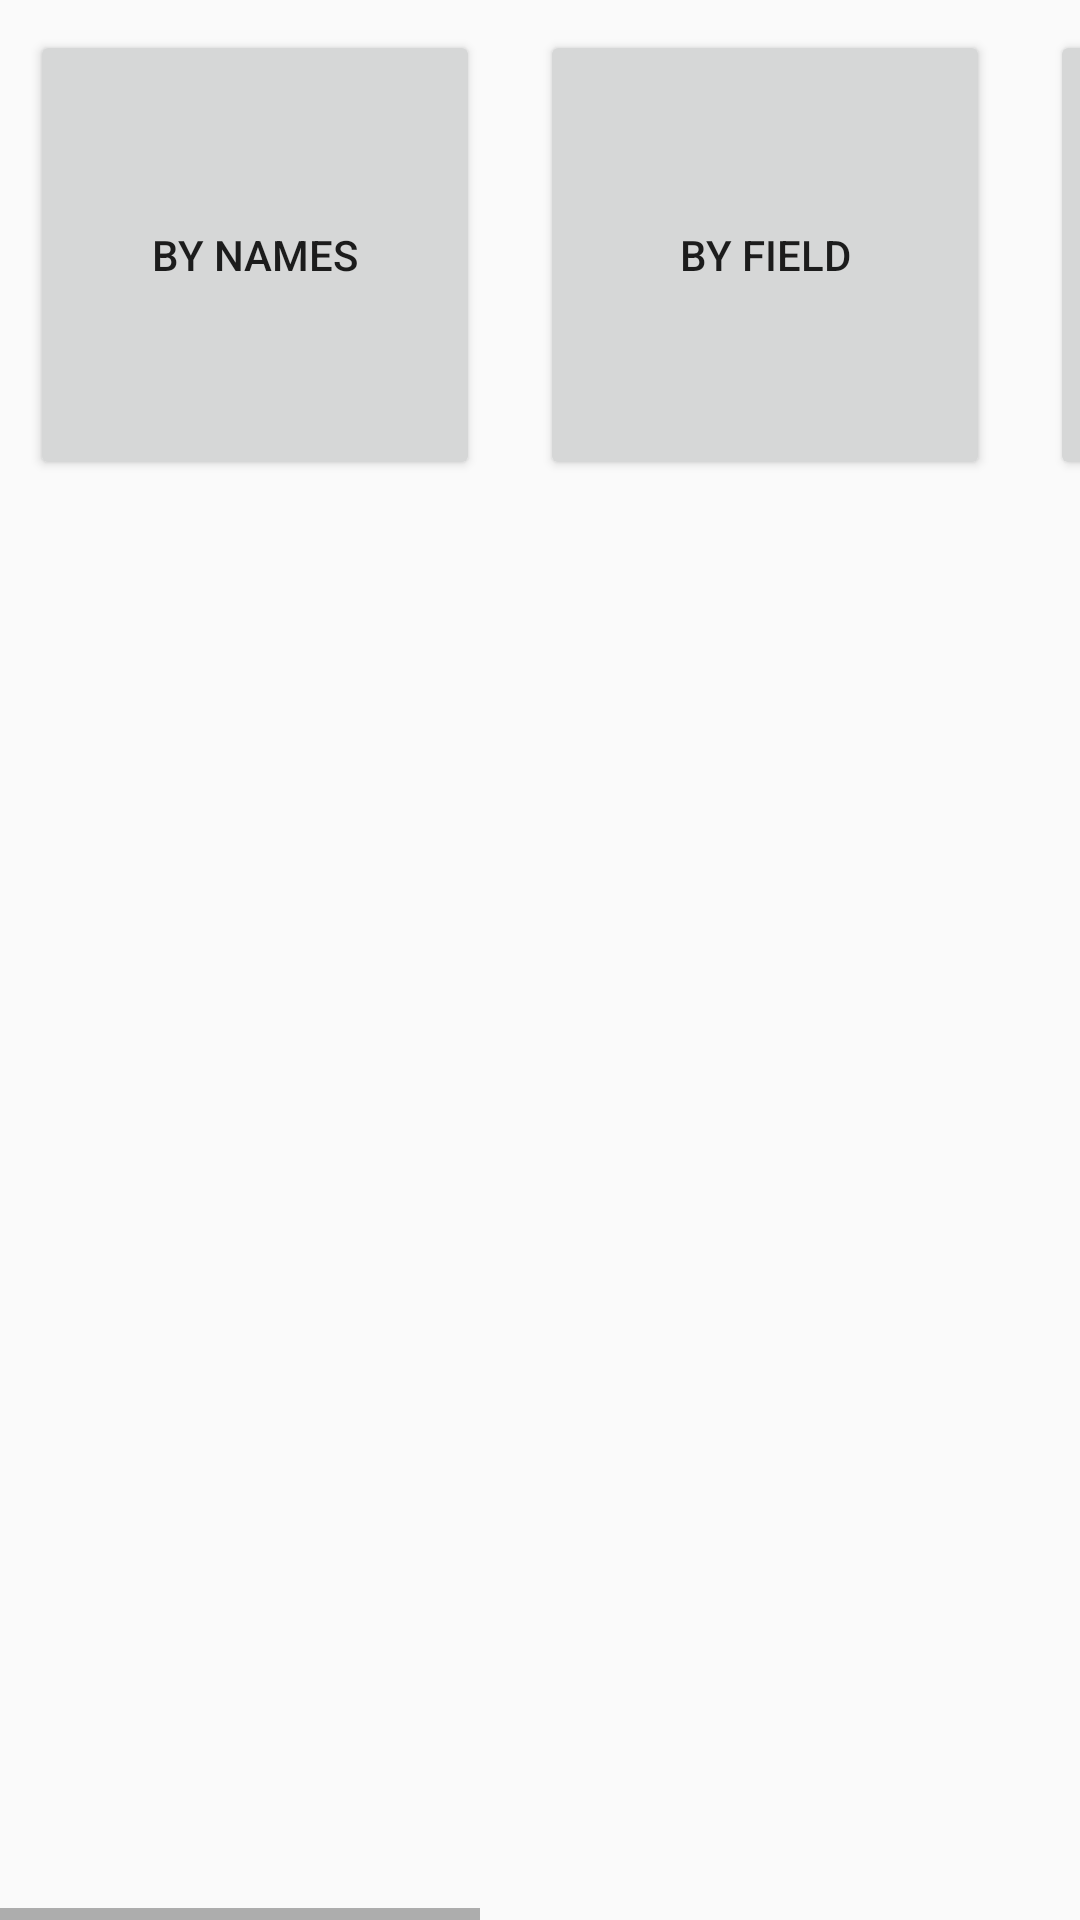

Produce the Android XML layout that renders to this screen, including the resource entries it uses.
<!-- AndroidManifest.xml: application theme AppTheme -->
<!-- res/layout/search_dialog.xml -->
<?xml version="1.0" encoding="utf-8"?>
<HorizontalScrollView
    xmlns:android="http://schemas.android.com/apk/res/android"
android:layout_width="match_parent"
android:layout_height="wrap_content"
    android:fillViewport="false">

<LinearLayout

    android:layout_width="wrap_content"
    android:layout_height="match_parent"
    android:orientation="horizontal" >
    <Button
        android:onClick="dialogbtn"
        android:id="@+id/btn1"
        android:text="by Names"
        android:layout_width="150dp"
        android:layout_height="150dp"
        android:layout_margin="10dp"/>
    <Button
        android:onClick="dialogbtn"
        android:layout_width="150dp"
        android:layout_height="150dp"
        android:text="by field"
        android:layout_margin="10dp"/>

    <Button
        android:layout_width="150dp"
        android:layout_height="150dp"
        android:layout_margin="10dp"
        android:onClick="dialogbtn"
        android:text="Moral stories" />
    <Button
        android:onClick="dialogbtn"
        android:layout_width="150dp"
        android:layout_height="150dp"
        android:text="inspriational stories"
        />
    <Button
        android:onClick="dialogbtn"
        android:layout_width="150dp"
        android:layout_height="150dp"
        android:text="akbar birbal stories"
        />
</LinearLayout>
</HorizontalScrollView>
<!-- resources referenced by this layout -->
<resources>
  <style name="AppTheme" parent="Theme.AppCompat.Light.DarkActionBar">
          
          <item name="colorPrimary">@color/colorPrimary</item>
          <item name="colorPrimaryDark">@color/colorPrimaryDark</item>
          <item name="colorAccent">@color/colorAccent</item>
          <item name="windowActionBar">false</item>
          <item name="windowNoTitle">true</item>
      </style>
  <color name="colorPrimary">#2196F3</color>
  <color name="colorPrimaryDark">#1565C0</color>
  <color name="colorAccent">#26C6DA</color>
</resources>
